8-way image classification set "Region Growing" from GitHub (Jisooyanim/Thesis); label vocabulary: anthracnose, bacterial canker, cutting weevil, die back, gall midge, healthy, powdery mildew, sooty mould.

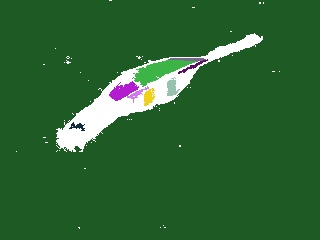
Label: anthracnose

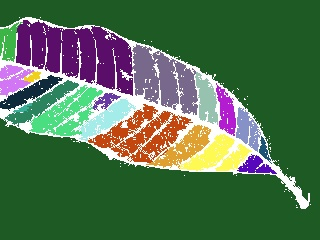
Label: healthy

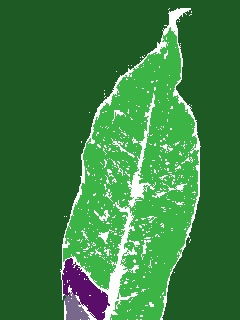
Label: sooty mould

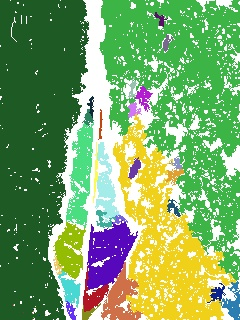
Label: bacterial canker

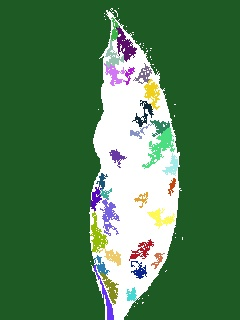
Label: powdery mildew

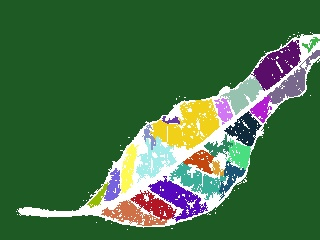
Label: gall midge
